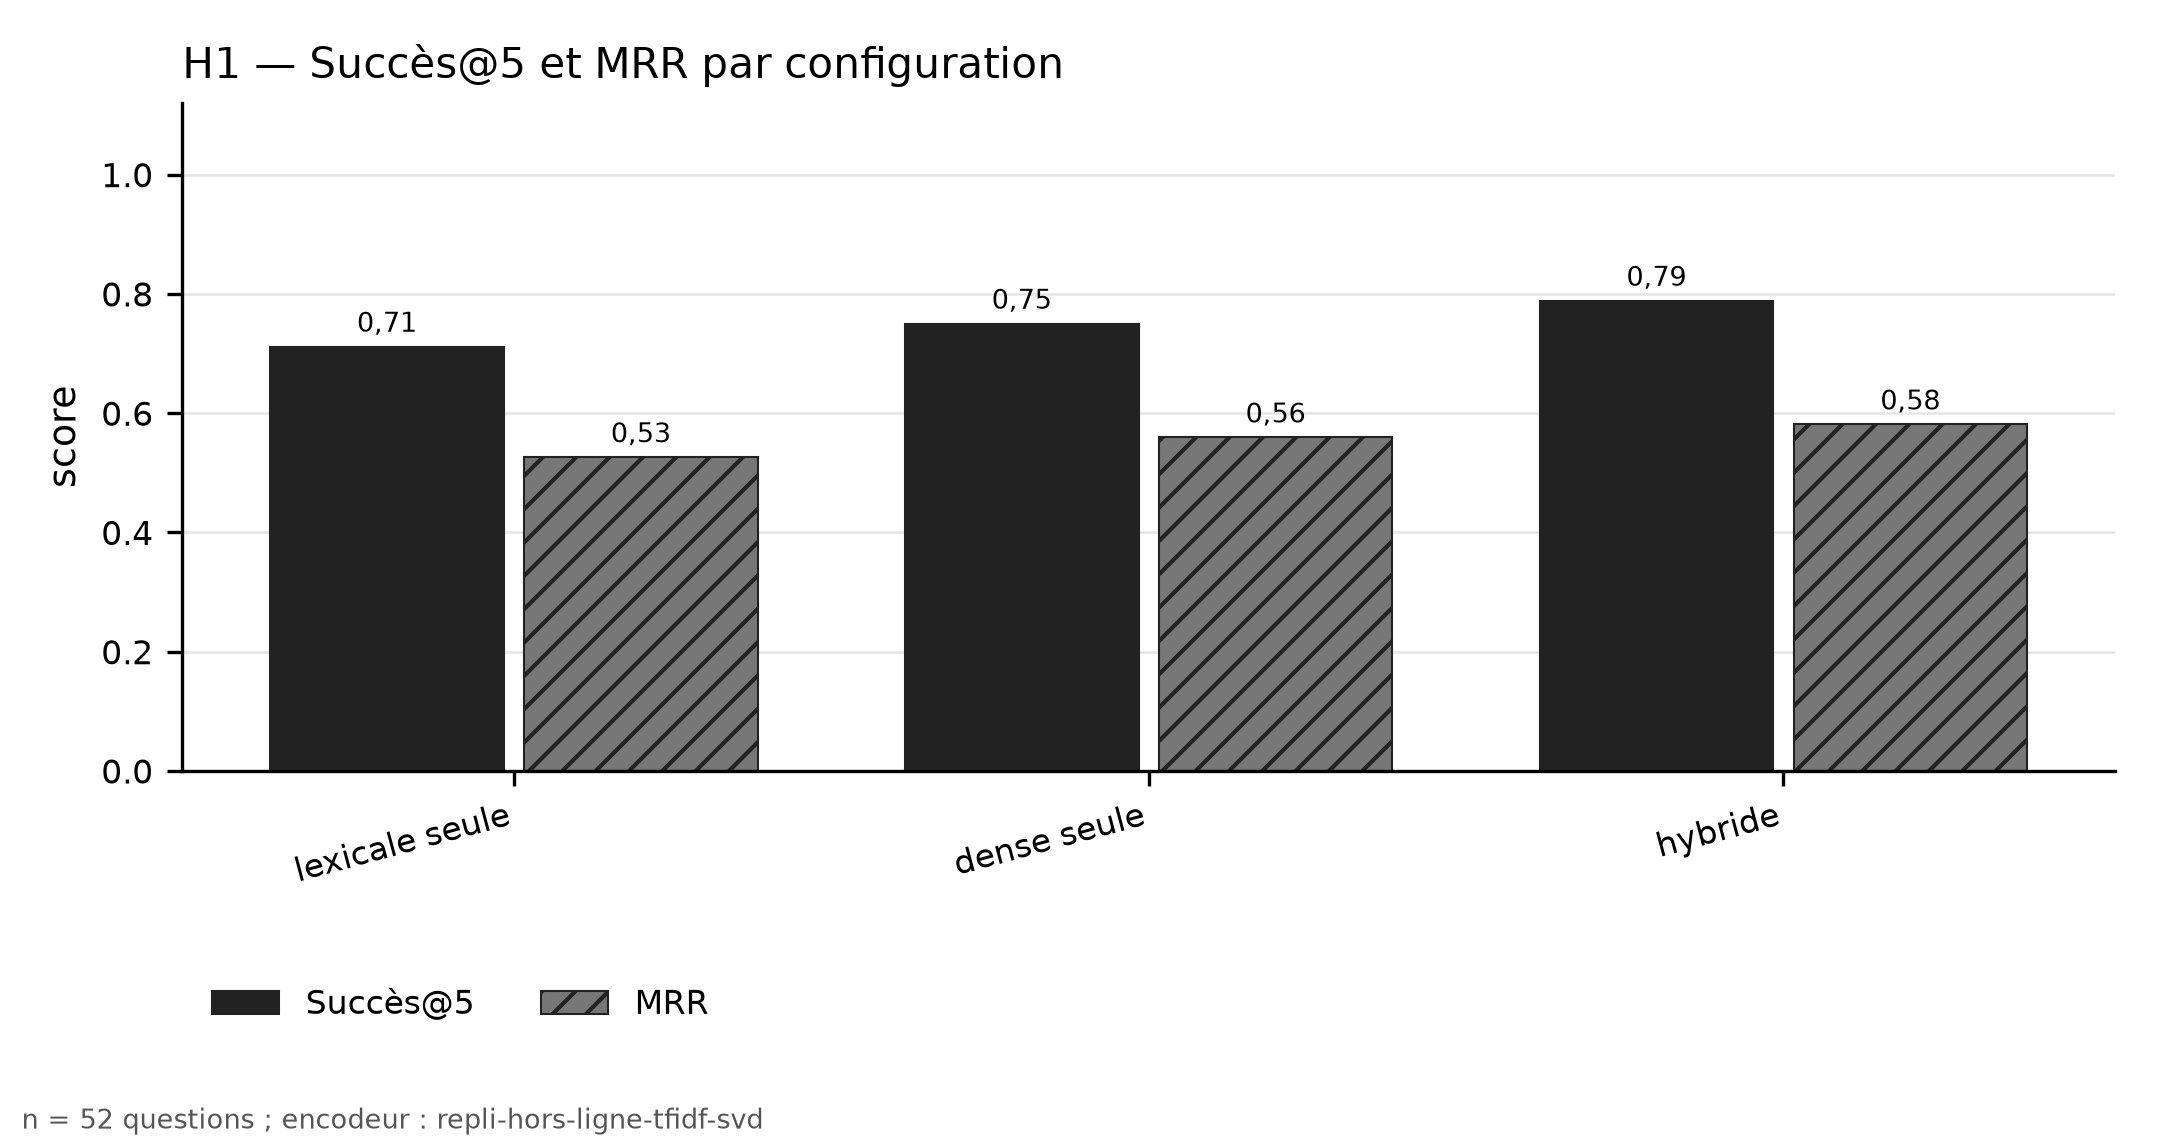

The file beside this chart, header and first rows:
categorie; Succès@5; MRR
lexicale seule; 0.7115; 0.5261
dense seule; 0.75; 0.5592
hybride; 0.7885; 0.581
